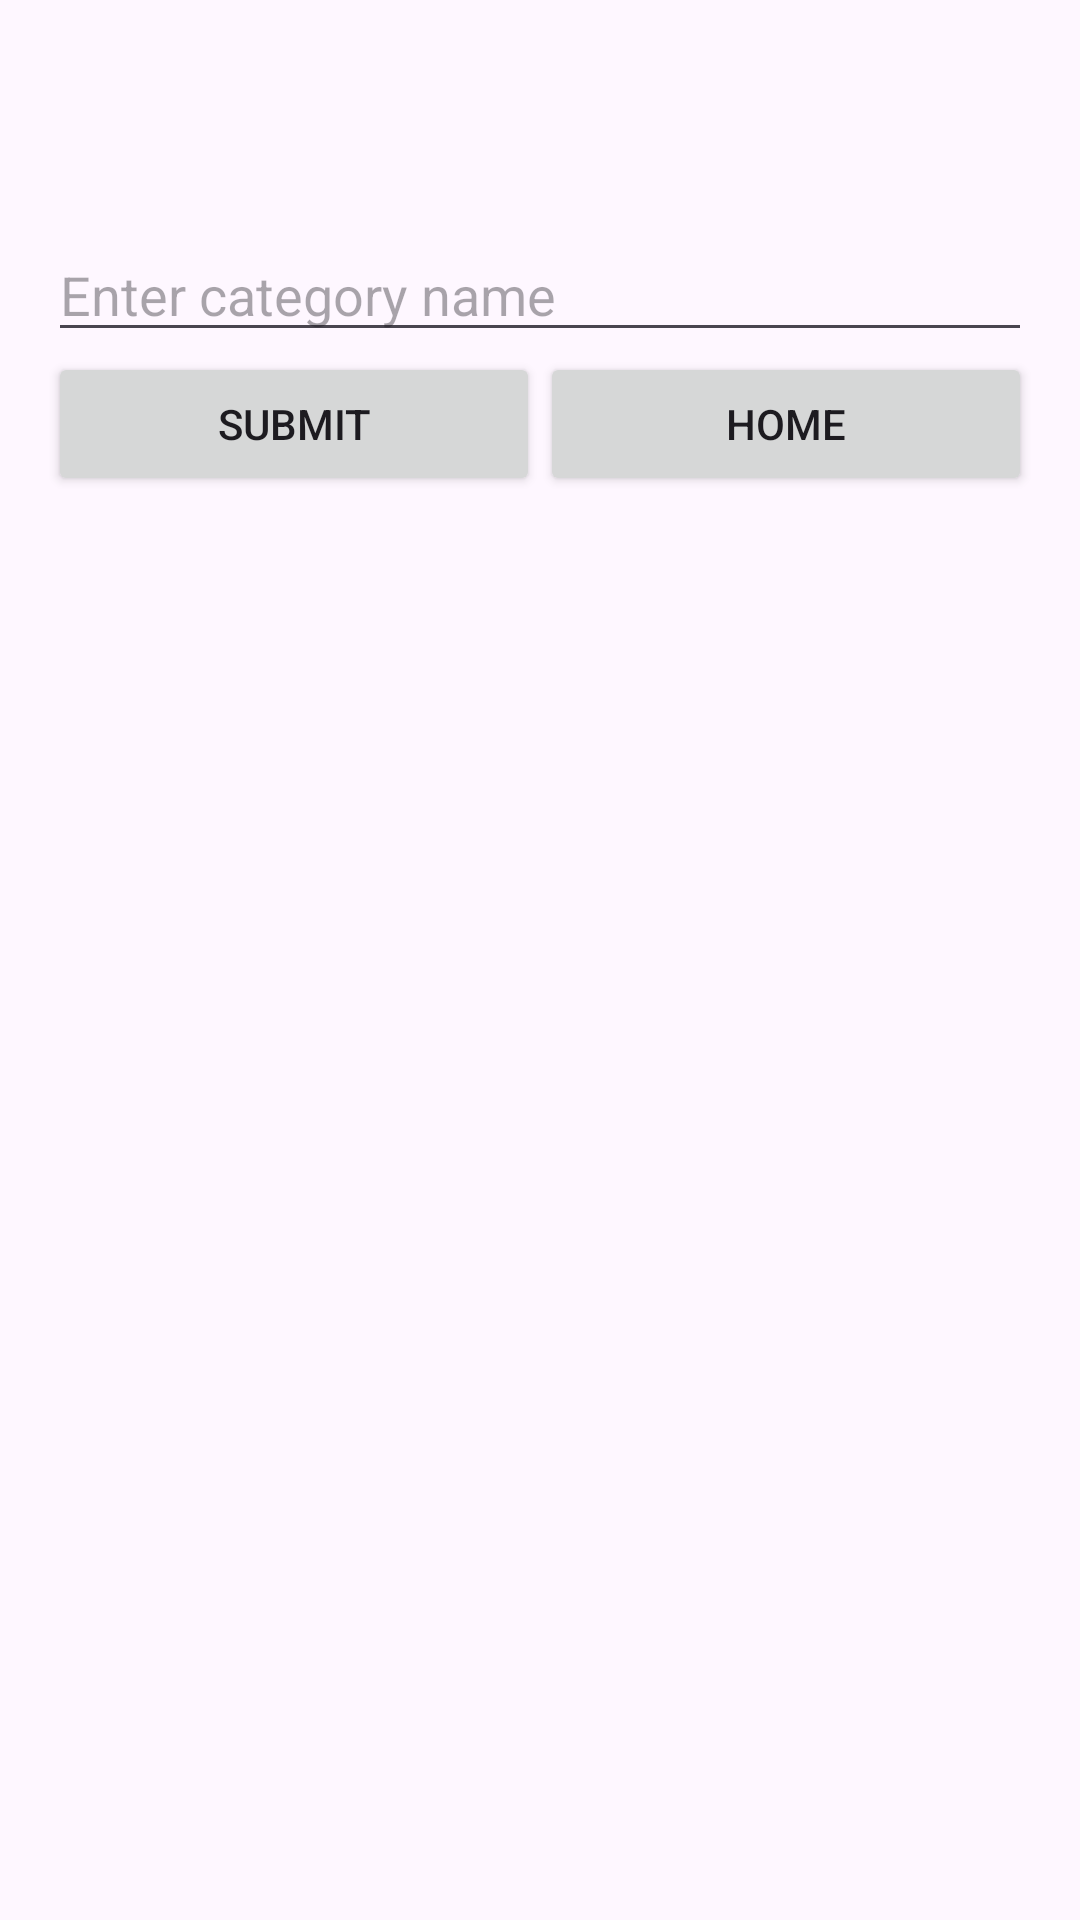

Here is an Android app screen rendered from its layout file. Give the layout XML and the strings, colors and styles it references.
<!-- AndroidManifest.xml: application theme Theme.TimeVision_Application -->
<!-- res/layout/activity_add_category.xml -->
<?xml version="1.0" encoding="utf-8"?>
<LinearLayout xmlns:android="http://schemas.android.com/apk/res/android"
    android:layout_width="match_parent"
    android:layout_height="match_parent"
    android:orientation="vertical"
    android:padding="16dp">

    <EditText
        android:id="@+id/categoryNameEditText"
        android:layout_width="match_parent"
        android:layout_height="wrap_content"
        android:layout_marginTop="60dp"
        android:hint="Enter category name" />

    <LinearLayout
        android:layout_width="match_parent"
        android:layout_height="wrap_content"
        android:orientation="horizontal">

        <Button
            android:id="@+id/submitButton"
            android:layout_width="0dp"
            android:layout_height="wrap_content"
            android:layout_weight="1"
            android:text="Submit" />

        <Button
            android:id="@+id/homeButton"
            android:layout_width="0dp"
            android:layout_height="wrap_content"
            android:layout_gravity="end"
            android:layout_weight="1"
            android:text="Home" />
    </LinearLayout>

    <androidx.recyclerview.widget.RecyclerView
        android:id="@+id/categoryRecyclerView"
        android:layout_width="match_parent"
        android:layout_height="wrap_content"
        android:layout_marginTop="16dp" />

</LinearLayout>
<!-- resources referenced by this layout -->
<resources>
  <style name="Theme.TimeVision_Application" parent="Base.Theme.TimeVision_Application" />
  <style name="Base.Theme.TimeVision_Application" parent="Theme.Material3.DayNight.NoActionBar">
          
      </style>
</resources>
